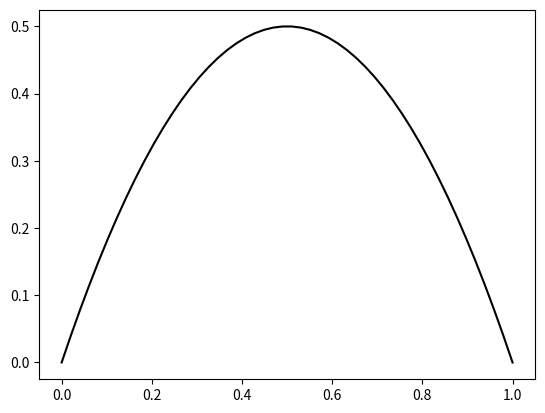
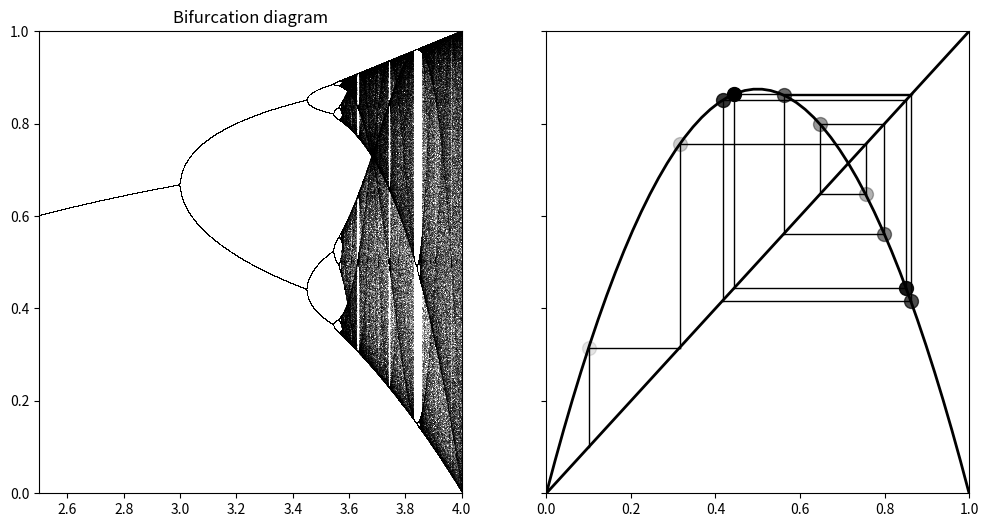

Here is the Python script that generated these plots, in order:
import matplotlib.pyplot as plt
import numpy as np

"""
Logistic map bifurcation
"""

def logistic(r, x):
    """
    Logistic map function for nonlinear systems
    """
    return r * x * (1 - x)

x = np.linspace(0, 1)
fig, ax = plt.subplots(1, 1)
ax.plot(x, logistic(2, x), "k")

def plotsystem(r, x0, n, ax=None):
    """
    Plot the function and the y=x diagonal line.
    """
    t = np.linspace(0, 1)
    ax.plot(t, logistic(r, t), "k", lw=2)
    ax.plot([0, 1], [0, 1], "k", lw=2)

    # Recursively apply y=f(x) and plot two lines:
    # (x, x) -> (x, y)
    # (x, y) -> (y, y)
    x = x0
    for i in range(n):
        y = logistic(r, x)
        # Plot the two lines.
        ax.plot([x, x], [x, y], "k", lw=1)
        ax.plot([x, y], [y, y], "k", lw=1)
        # Plot the positions with increasing
        # opacity.
        ax.plot([x], [y], "ok", ms=10,
                alpha=(i + 1) / n)
        x = y

    ax.set_xlim(0, 1)
    ax.set_ylim(0, 1)

fig, (ax1, ax2) = plt.subplots(1, 2, figsize=(12, 6),
                               sharey=True)
plotsystem(2.5, .1, 10, ax=ax1)
plotsystem(3.5, .1, 10, ax=ax2)

n = 10000
r = np.linspace(2.5, 4.0, n)
iterations = 1000
last = 100
x = 1e-5 * np.ones(n)

# lyapunov = np.zeros(n)
# fig, (ax1, ax2) = plt.subplots(2, 1, figsize=(8, 9),
#                                sharex=True)
for i in range(iterations):
    x = logistic(r, x)
    # We compute the partial sum of the
    # Lyapunov exponent.
#    lyapunov += np.log(abs(r - 2 * r * x))
    # We display the bifurcation diagram.
    if i >= (iterations - last):
        ax1.plot(r, x, ",k", alpha=.25)
ax1.set_xlim(2.5, 4)
ax1.set_title("Bifurcation diagram")
# 
## Display the Lyapunov exponent.
## Horizontal line.
#ax2.axhline(0, color="k", lw=.5, alpha=.5)
## Negative Lyapunov exponent.
#ax2.plot(r[lyapunov < 0],
#         lyapunov[lyapunov < 0] / iterations,
#         ".k", alpha=.5, ms=.5)
#
## Positive Lyapunov exponent.
#ax2.plot(r[lyapunov >= 0],
#         lyapunov[lyapunov >= 0] / iterations,
#         ".r", alpha=.5, ms=.5)
#ax2.set_xlim(2.5, 4)
#ax2.set_ylim(-2, 1)
#ax2.set_title("Lyapunov exponent")
#plt.tight_layout()
